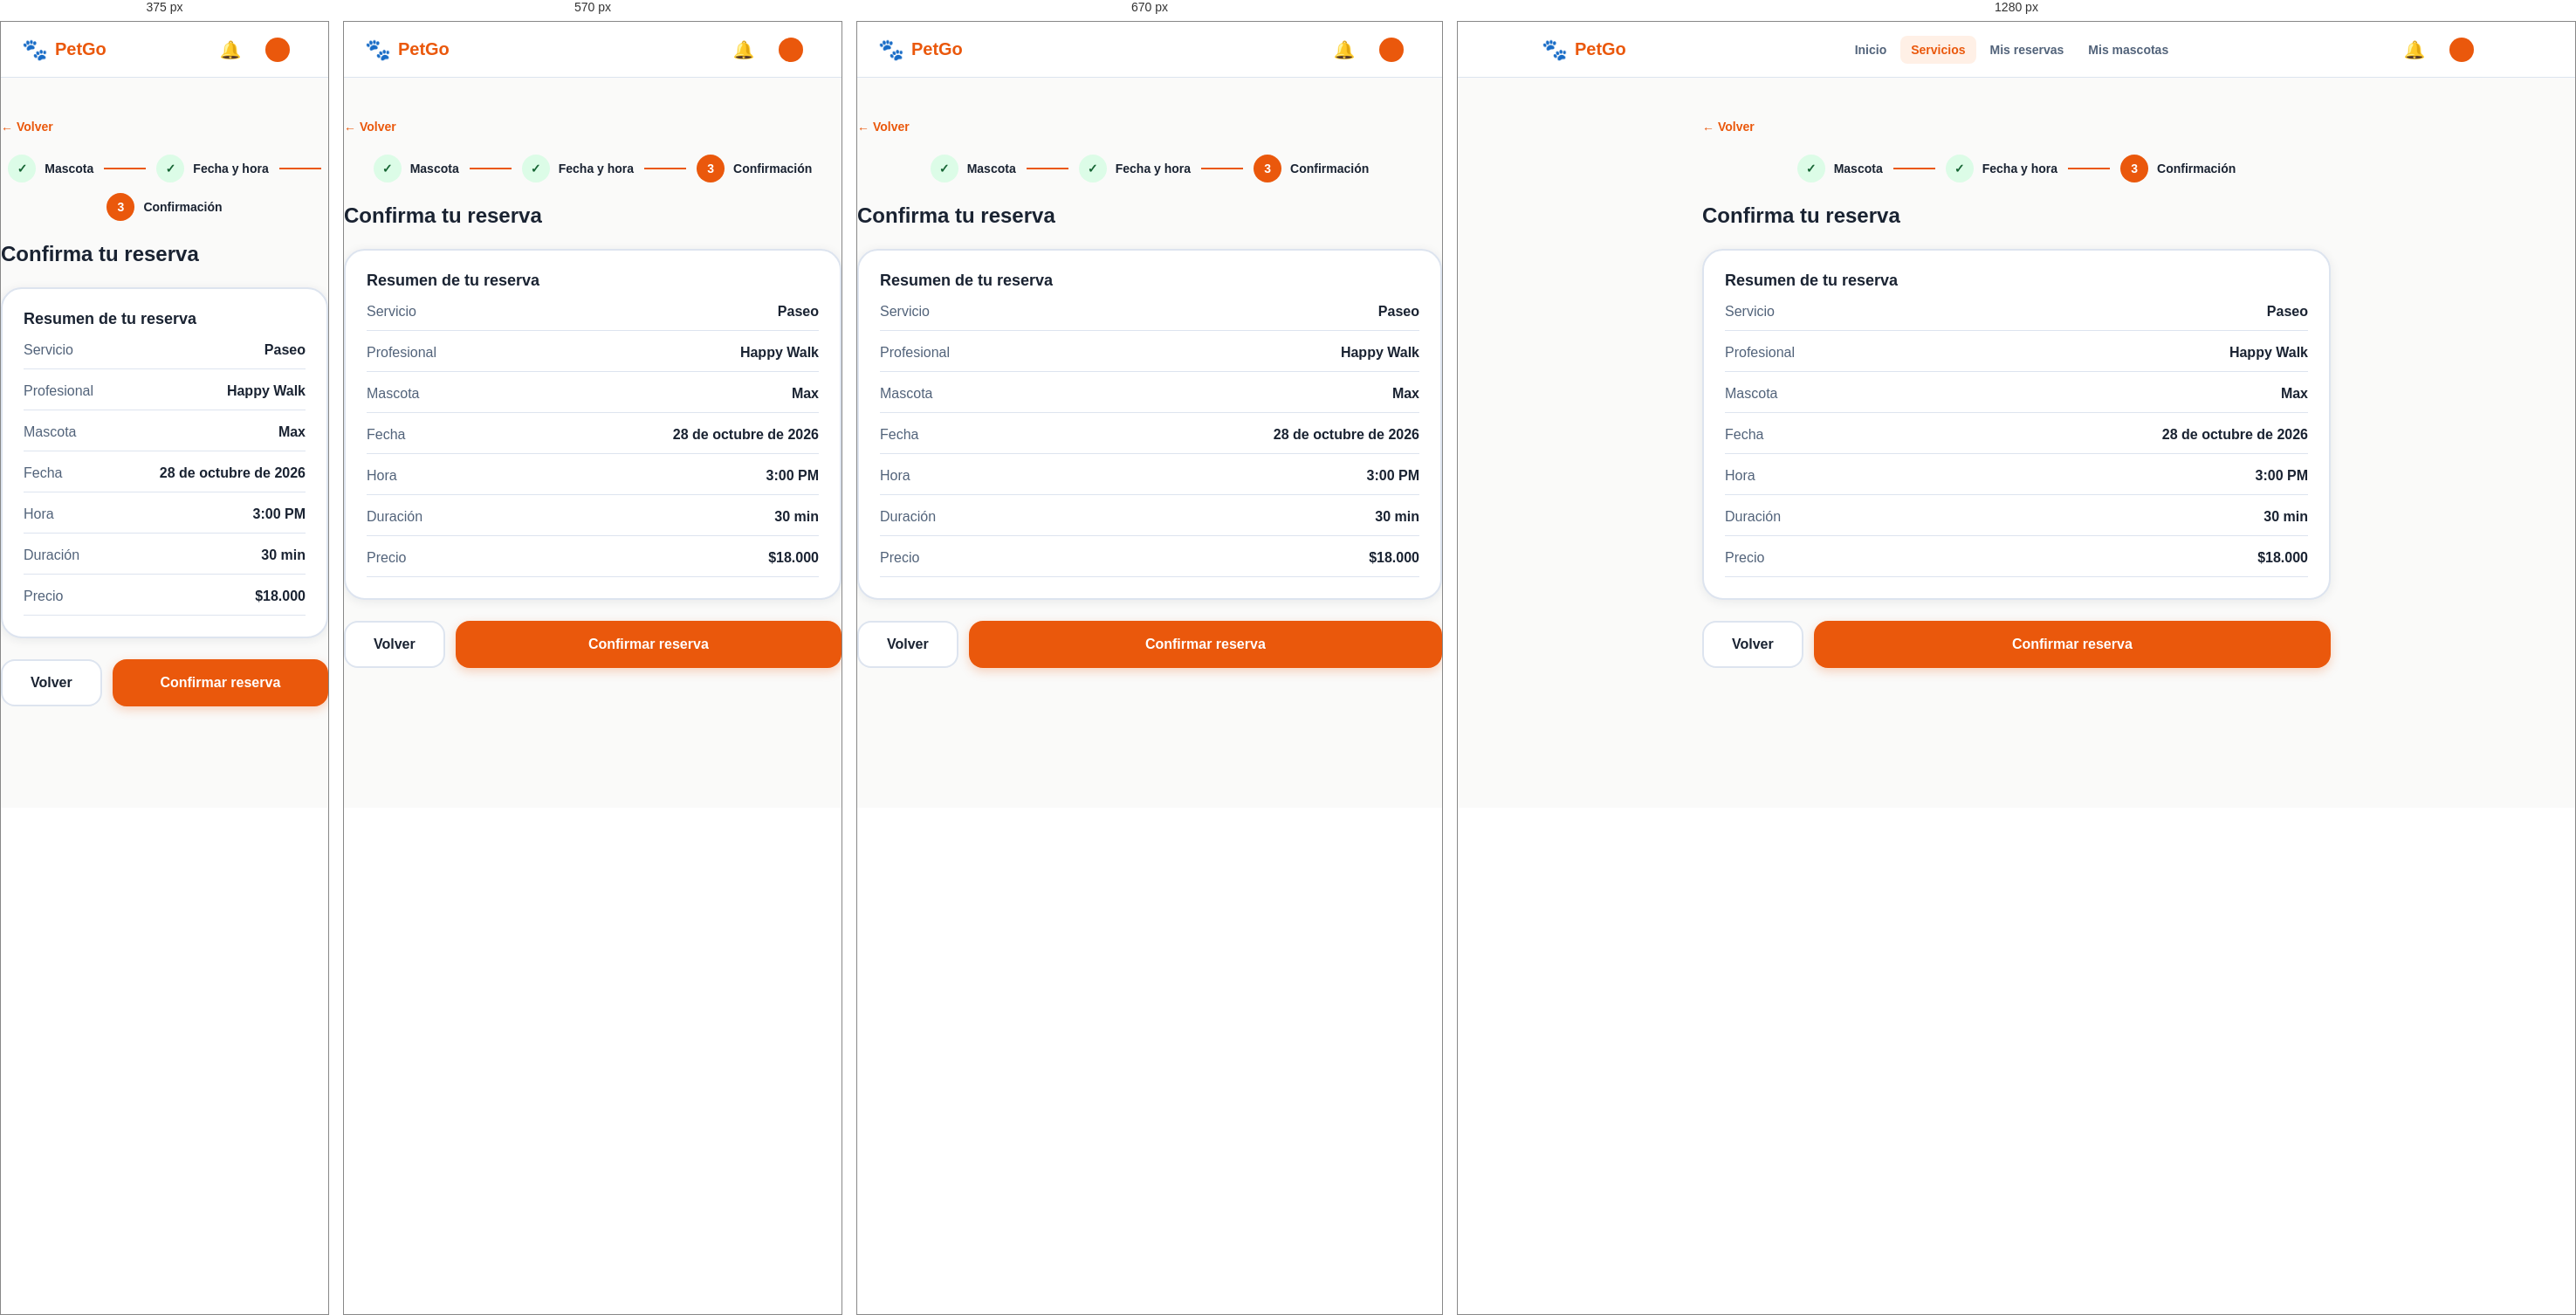
Rendered at 375 px, 570 px, 670 px and 1280 px, left to right.

<!-- file: reserva-confirmacion.html -->
<!doctype html>
<html lang="es">
<head>
<meta charset="utf-8">
<meta name="viewport" content="width=device-width, initial-scale=1">
<title>Confirma tu reserva · PetGo</title>
<link rel="preconnect" href="https://fonts.googleapis.com">
<link rel="preconnect" href="https://fonts.gstatic.com" crossorigin>
<link href="https://fonts.googleapis.com/css2?family=DM+Serif+Display:ital@0;1&family=Inter:wght@400;700&family=Nunito:wght@400;600;700;800&display=swap" rel="stylesheet">
<link rel="stylesheet" href="css/styles.css">
<script>document.documentElement.classList.add("booting");setTimeout(function(){document.documentElement.classList.remove("booting")},5000)</script>
<link rel="icon" type="image/svg+xml" href="assets/favicon.svg"><link rel="icon" type="image/png" sizes="32x32" href="assets/favicon-32.png"><link rel="apple-touch-icon" href="assets/apple-touch-icon.png"><meta name="theme-color" content="#ea580c">
<link rel="stylesheet" href="css/petgo-utilities.css">
</head>
<body>
<header class="navbar"><div class="navbar-in">
  <a class="logo" href="dashboard.html"><span class="paw">🐾</span><span class="name">PetGo</span></a>
  <nav class="nav-links" aria-label="Principal"><a class="nav-link" href="dashboard.html">Inicio</a><a class="nav-link active" href="servicios.html">Servicios</a><a class="nav-link" href="mis-reservas.html">Mis reservas</a><a class="nav-link" href="mis-mascotas.html">Mis mascotas</a></nav>
  <div class="nav-actions">
    <a class="bell" href="notificaciones.html" aria-label="Notificaciones">🔔</a>
    <a class="profile-pill" href="perfil.html"><span class="avatar js-initial"></span><span class="js-name"></span></a>
  </div>
</div></header>
<main>

<div class="col w720">
  <a class="back" href="reserva-fecha-y-hora.html">← Volver</a>
  <div class="steps"><div class="step done"><span class="c">✓</span><span>Mascota</span></div><div class="step-line done"></div><div class="step done"><span class="c">✓</span><span>Fecha y hora</span></div><div class="step-line done"></div><div class="step now"><span class="c">3</span><span>Confirmación</span></div></div>
  <h2 class="h2">Confirma tu reserva</h2>
  <div class="summary"><div class="tt">Resumen de tu reserva</div><div class="row"><span>Servicio</span><span data-bk="servicio">Paseo</span></div><div class="row"><span>Profesional</span><span data-bk="profesional">Happy Walk</span></div><div class="row"><span>Mascota</span><span data-bk="mascota">Max</span></div><div class="row"><span>Fecha</span><span data-bk="fecha">28 de octubre de 2026</span></div><div class="row"><span>Hora</span><span data-bk="hora">3:00 PM</span></div><div class="row"><span>Duración</span><span data-bk="duracion">30 min</span></div><div class="row"><span>Precio</span><span data-bk="precio">$18.000</span></div></div>
  <div class="btn-row"><a class="btn sec" href="reserva-fecha-y-hora.html">Volver</a><a class="btn grow" id="confirm-res" href="confirmacion.html">Confirmar reserva</a></div>
</div>
</main>

<script src="https://cdn.jsdelivr.net/npm/@supabase/supabase-js@2"></script>
<script src="js/supabase-config.js"></script>
<script src="js/app.js"></script>
<script src="js/petgo-utilities.js"></script>
</body>
</html>


/* @media block from styles.css */
@media (max-width: 900px) {
  .nav-links { display: none; }
  .hero-in, .svc-cards, .svc-pick, .auth, .detail, .pets-cols, .results, .dash-svc, .quick { grid-template-columns: 1fr; }
  .how { grid-template-columns: 1fr 1fr; }
  .display { font-size: 42px; line-height: 52px; }
  .auth-art { display: none; }
  .auth-form { padding: 32px 24px; }
  .book { position: static; }
  .reviews, .stats, .next-card .data, .res-card .dat { flex-direction: column; }
  .hero-photo { height: 300px; }
}

/* @media block from styles.css */
@media (max-width:800px) { .offer-top { flex-wrap:wrap; } .offer-top .badge { margin-left:92px; } .provider-stat-grid { grid-template-columns:repeat(2,minmax(0,1fr)); } .provider-item { align-items:flex-start;flex-direction:column; } .provider-mode .navbar { height:auto; } .provider-mode .navbar-in { width:calc(100% - 32px);flex-wrap:wrap;padding:12px 0; } .provider-mode .nav-links { overflow:auto;width:100%;order:3; } }

/* @media block from styles.css */
@media (max-width:520px) { .provider-form-grid { grid-template-columns:1fr; } .offer-card { padding:16px; }.offer-avatar { width:60px;height:60px; }.offer-top .badge { margin-left:76px; }.pet-line { padding:12px;gap:9px; }.pet-line .btn { padding:10px; }.pet-actions .btn { flex:1; }.provider-stat-grid .card { padding:16px; }.offer-filters label { flex:1;min-width:130px; } }

/* @media block from styles.css */
@media(max-width:620px){.preview-grid{grid-template-columns:1fr;}}

/* @media block from styles.css */
@media (max-width:850px) {
 .registration-layout { display:block;min-height:100dvh;height:100dvh;overflow:hidden; }
 .registration-art { display:none; }
 .registration-form { min-height:100%;height:100%;padding:clamp(14px,3vh,28px) 18px; }
 .registration-col { width:min(520px,100%);gap:clamp(10px,2vh,18px); }
 .registration-mobile-logo { display:flex;align-self:flex-start; }
}

/* @media block from styles.css */
@media (max-width:480px) {
 .registration-fields { grid-template-columns:1fr;gap:9px; }
 .registration-fields .field input { min-height:40px;padding:9px 11px; }
 .registration-step { gap:12px; }
 .registration-choice { padding:11px; }
 .registration-choice-icon { flex-basis:37px;height:37px;font-size:22px; }
 .registration-choice strong { font-size:14px; }
 .registration-kind { padding:8px; }
 .registration-col { gap:12px; }
}

/* @media block from styles.css */
@media(max-width:900px){
 .provider-mode .provider-dashboard{margin-left:0;width:100%;padding:84px 20px 36px;}.provider-sidebar{transform:translateX(-102%);transition:transform .2s ease;box-shadow:4px 0 24px rgba(0,0,0,.12);}.provider-sidebar.open{transform:translateX(0)}
 .provider-mobile-menu{position:fixed;top:0;left:0;right:0;z-index:80;background:#fff;border:0;border-bottom:1px solid #dae8e8;display:flex;align-items:center;gap:15px;text-align:left;padding:18px 20px;color:#0D7377;font-size:18px;font-weight:900;cursor:pointer;}
 .provider-sidebar-backdrop:not([hidden]){display:block;position:fixed;inset:0;background:rgba(8,30,39,.38);z-index:85;}
}

/* @media block from styles.css */
@media(max-width:520px){.provider-mode .provider-dashboard{padding:80px 14px 30px;}.provider-profile-details{grid-template-columns:1fr;}.provider-profile-details .wide{grid-column:auto;}.provider-view .head-row{gap:12px;flex-wrap:wrap;}.provider-view .head-row .btn{max-width:100%;}}

/* @media block from petgo-utilities.css */
@media(max-width:720px){.petgo-cookie-banner{left:10px;right:10px;bottom:10px;display:block;padding:17px;border-radius:16px;max-height:65vh;overflow:auto}.petgo-cookie-copy h2{font-size:17px}.petgo-cookie-copy p{font-size:13px}.petgo-cookie-actions{margin-top:14px;display:grid;grid-template-columns:1fr}.petgo-cookie-btn{width:100%;}.petgo-access-launcher{right:12px;bottom:12px;padding:11px 13px}.petgo-access-launcher-label{font-size:13px}.petgo-access-panel{right:12px;bottom:76px;width:min(340px,calc(100vw - 24px));}}